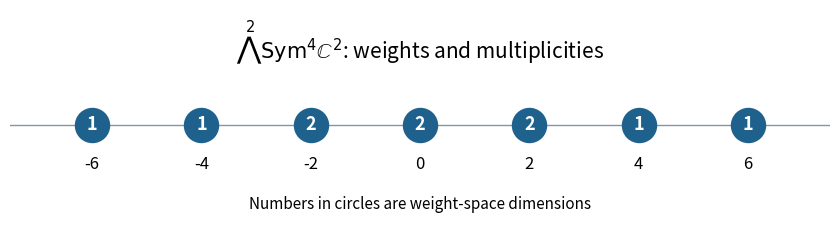

Python code for this plot:
"""Exterior-square weight diagram; Python 3.14, matplotlib 3.10.7.
Output is a white opaque PNG in the caller's CWD. Respect caller MPLCONFIGDIR.
"""
from itertools import combinations
from pathlib import Path
import matplotlib
matplotlib.use('Agg')
import matplotlib.pyplot as plt

weights = {}
for i, j in combinations(range(5), 2):
    weights.setdefault(8 - 2 * (i + j), []).append((i, j))
assert sum(map(len, weights.values())) == 10
fig, ax = plt.subplots(figsize=(8.5, 2.6), dpi=110, facecolor='white')
ax.axhline(0, color='#8794a5', linewidth=1)
for weight, basis in sorted(weights.items()):
    ax.scatter([weight], [0], s=600, color='#1f618d', zorder=3)
    ax.text(weight, 0, str(len(basis)), ha='center', va='center', color='white', weight='bold', fontsize=13)
    ax.text(weight, -.38, str(weight), ha='center', va='center', fontsize=12)
ax.text(0, .63, r'$\bigwedge^2\mathrm{Sym}^4\mathbb{C}^2$: weights and multiplicities', ha='center', fontsize=15)
ax.text(0, -.8, 'Numbers in circles are weight-space dimensions', ha='center', fontsize=11)
ax.set_xlim(-7.5, 7.5)
ax.set_ylim(-1.1, 1.1)
ax.axis('off')
fig.tight_layout()
fig.savefig(Path('paper-3-sl2-weights.png'), facecolor='white', transparent=False)
plt.close(fig)
